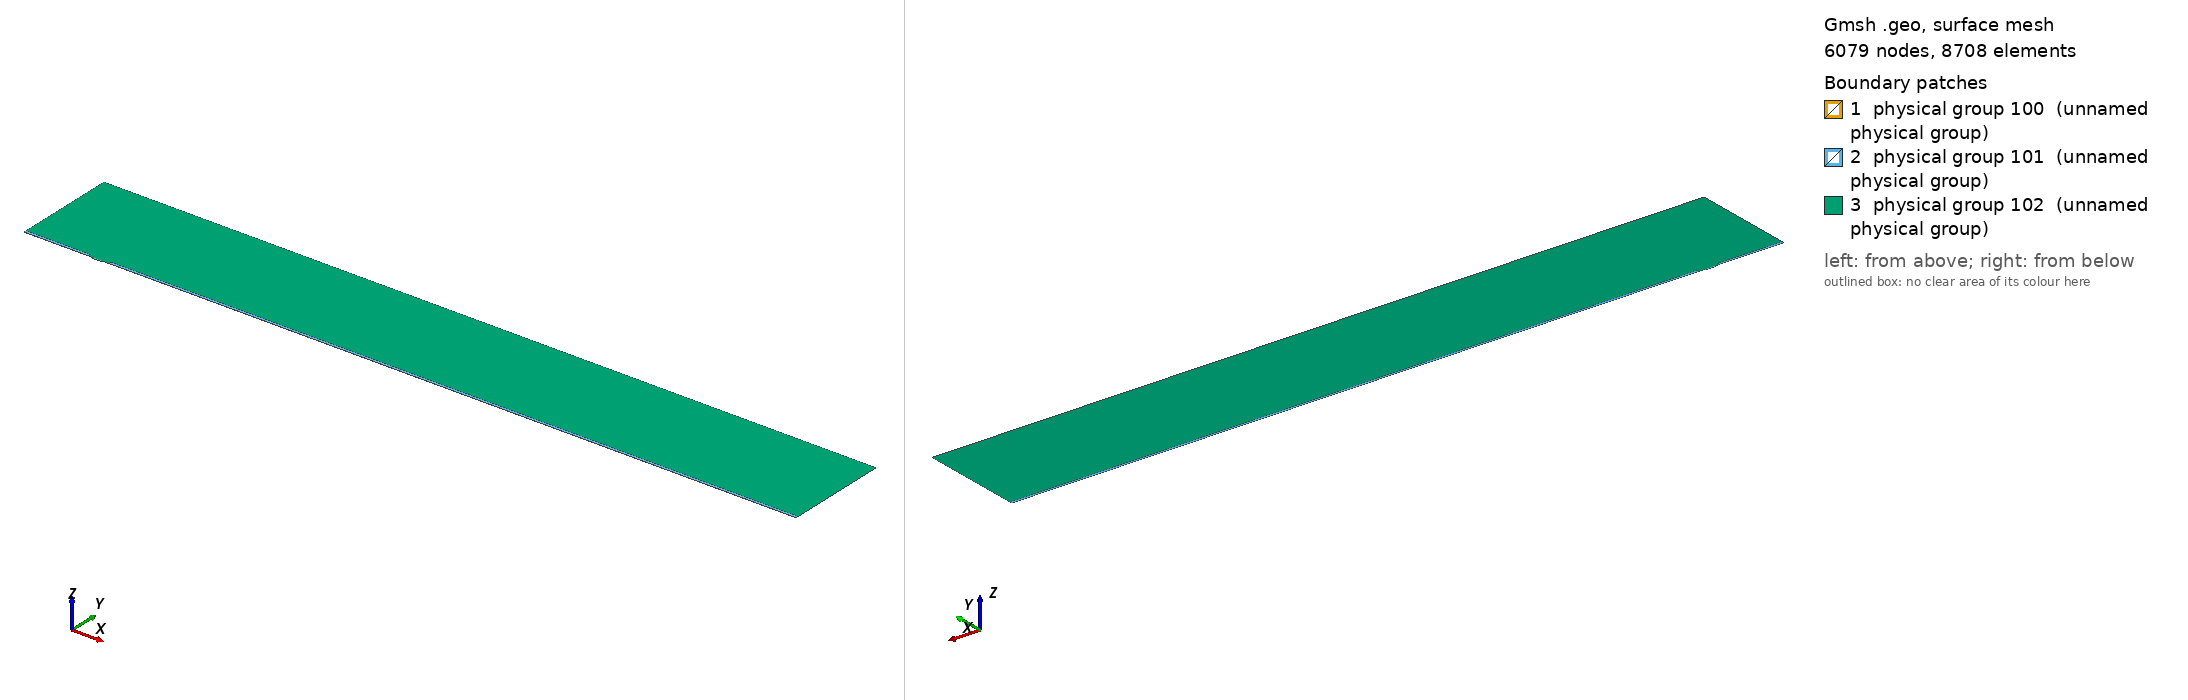

Gmsh geometry script, surface-meshed: 6079 nodes, 8708 surface elements. Boundary patches (legend numbers): 1 physical group 100 (unnamed physical group), 2 physical group 101 (unnamed physical group), 3 physical group 102 (unnamed physical group). Left view from above one corner, right view from below the opposite corner. Legend entries are the model's physical surfaces. The drawing asked Gmsh for element sizes between 1% and 20% of the model's largest extent; the script's own settings can give other sizes.

=== mesh.geo (drawn) ===
// Macro parameters
deltaStar = 1;
D = 1.5 * deltaStar; // depth of the gap 
W = 15 * deltaStar; // width of the gap
r = 8; // length of non-constant quads upstream and downstream of the gap
s = 8; // length of non-constant quads left and right inside the gap
BL = 0.25 * deltaStar; // height of the second layer of quad elements
BL_upper = 3.5 * deltaStar; // height of the third layer of quad elements
x0 = 100 * deltaStar; // x distance from inflow to gap
lengthOutflow = 1000 * deltaStar; // length after the gap
x3 = W + lengthOutflow; // last point of the domain
height = 150 * deltaStar; // height of the triangular region
triagHeightRegion_inflow = height - BL - BL_upper; // height of the triangular region

// Micro parameters
dx = 0.05; // dx of square elements near the leading and trailing edge of the gap (most resolution-demanding points in the domain)
size_triag_v_top = 32; // size of the elements in the upper triangular region

// All the value below are between 0 and 1. =1  means the elements are all equal in size. Avoid using values very close to 1, because we dividing by log(p) in the formula.
dy_in_v_right = 1.5; // heighest quad in the upper layer of quads, in the right part of the gap
dy_in_v_left = 1.75; // heighest quad in the upper layer of quads, in the left part of the gap
//p_in_v_right = (W / 2 - dy_in_v_right) / (W / 2 - dx); // densitiy concentration of elements inside the gap, vertically, near the right wall.
//p_in_v_left = (W / 2 - dy_in_v_left) / (W / 2 - dx); // densitiy concentration of elements inside the gap, vertically, near the left wall.
// fit (check the file scripts/fit_gmsh.py for more details)
p_in_v_left = 1.04645449 - 0.72589797/(W - 5.47760158)^0.49073995; // densitiy concentration of elements inside the gap, vertically, near the left wall.
p_in_v_right = 1.01007546 - 1.01562315/(W - 1.82092136)^0.74948754; // densitiy concentration of elements inside the gap, vertically, near the right wall.
p_in_h = 0.9; // densitiy concentration of elements inside the gap, horizontally. 

p_out_h = 0.5; // densitiy concentration of elements outside the gap, horizontally.
p_out_h_upper = 0.4; // densitiy concentration of elements outside the gap, horizontally on the upper layer of quads
p_out_v_inflow_dense = 0.8; // densitiy concentration of elements outside the gap, vertically, near the inflow and the gap
p_out_v_inflow_sparse = 0.99; // densitiy concentration of elements outside the gap, vertically, near the inflow and far from the gap
p_out_v_outflow_dense = 0.9; // densitiy concentration of elements outside the gap, vertically, near the outflow and the gap
p_out_v_outflow_sparse = 0.995; // densitiy concentration of elements outside the gap, vertically, near the outflow and far from the gap
p_triag_h_inflow = 0.8; // densitiy concentration of elements in the triangular region of the domain, horizontally.
p_triag_h_outflow = p_triag_h_inflow; // densitiy concentration of elements in the triangular region of the domain, horizontally.

enlarge_triag_inflow = 1.1; // heigher the value, larger the elements in the triangular region near the inflow
enlarge_triag_outflow = 1.1; // heigher the value, larger the elements in the triangular region near the outflow

// Automated parameters 
a_in_v_right = dx / (W / 2);
a_in_v_left = dx / (W / 2);
a_in_h = dx / (D / 2);
a_out_h = dx / BL;
a_out_v_inflow_dense = dx / r;
a_out_v_outflow_dense = dx / r;

// for the derivation of the formula, see file 20250123_gmshFormula.md in the docs folder
N_in_v_right = Ceil( Log (a_in_v_right / (1 - p_in_v_right + a_in_v_right * p_in_v_right)) / Log(p_in_v_right) );
N_in_v_left = Ceil( Log (a_in_v_left / (1 - p_in_v_left + a_in_v_left * p_in_v_left)) / Log(p_in_v_left) );
N_in_h = Ceil( Log (a_in_h / (1 - p_in_h + a_in_h * p_in_h)) / Log(p_in_h) );
N_out_h = Ceil( Log (a_out_h / (1 - p_out_h + a_out_h * p_out_h)) / Log(p_out_h) ) + 1; // + 1 is to correct the fact that the distance is too small to properly approximate the dx length
N_out_v_inflow_dense = Ceil( Log (a_out_v_inflow_dense / (1 - p_out_v_inflow_dense + a_out_v_inflow_dense * p_out_v_inflow_dense)) / Log(p_out_v_inflow_dense) );
N_out_v_outflow_dense = Ceil( Log (a_out_v_outflow_dense / (1 - p_out_v_outflow_dense + a_out_v_outflow_dense * p_out_v_outflow_dense)) / Log(p_out_v_outflow_dense) );

p_for_a_out_v_inflow_sparse_computation = p_out_v_inflow_dense;
p_for_a_out_v_outflow_sparse_computation = (p_out_v_outflow_dense + p_out_v_outflow_dense) / 2;
a_out_v_inflow_sparse = r / (x0 - r) * (1 - p_for_a_out_v_inflow_sparse_computation) / (1 - p_for_a_out_v_inflow_sparse_computation^(N_out_v_inflow_dense + 1));
a_out_v_outflow_sparse = r / (lengthOutflow - r) * (1 - p_for_a_out_v_outflow_sparse_computation) / (1 - p_for_a_out_v_outflow_sparse_computation^(N_out_v_outflow_dense + 1));

N_out_v_inflow_sparse = Ceil( Log(a_out_v_inflow_sparse / (1 - p_out_v_inflow_sparse + a_out_v_inflow_sparse * p_out_v_inflow_sparse)) / Log(p_out_v_inflow_sparse) );
N_out_v_outflow_sparse = Ceil( Log(a_out_v_outflow_sparse / (1 - p_out_v_outflow_sparse + a_out_v_outflow_sparse * p_out_v_outflow_sparse)) / Log(p_out_v_outflow_sparse) );


// second layer of quads
a_out_h_upper = (BL) / (BL_upper) * (1 - p_out_h) / (1 - p_out_h^(N_out_h + 1));
N_out_h_upper = Ceil( Log(a_out_h_upper / (1 - p_out_h_upper + a_out_h_upper * p_out_h_upper)) / Log(p_out_h_upper) );

// ---------------------------
// for triangular region
// ---------------------------
a_triag_h_inflow = (BL_upper) / (triagHeightRegion_inflow) * (1 - p_out_h_upper) / (1 - p_out_h_upper^(N_out_h_upper + 1));
a_triag_h_outflow = a_triag_h_inflow;
N_triag_v_top = Ceil( (x3 + x0) / size_triag_v_top ); // we assume p_triag_v = 1, otherwise the formula is different
N_triag_h_inflow = Ceil( Log(a_triag_h_inflow / (1 - p_triag_h_inflow + a_triag_h_inflow * p_triag_h_inflow)) / Log(p_triag_h_inflow) );
N_triag_h_outflow = Ceil( Log(a_triag_h_outflow / (1 - p_triag_h_outflow + a_triag_h_outflow * p_triag_h_outflow)) / Log(p_triag_h_outflow) );
N_triag_h_inflow = Ceil( N_triag_h_inflow / enlarge_triag_inflow );
N_triag_h_outflow = Ceil( N_triag_h_outflow / enlarge_triag_outflow );

Point(1) = {-x0, 0, 0};
Point(2) = {0,0,0};
Point(3) = {0,-D,0};
Point(4) = {W,-D,0};
Point(5) = {W,0,0};
Point(6) = {x3,0,0};
Point(8) = {x3,height,0};
Point(7) = {x3,BL,0};
Point(9) = {-x0,height,0};
Point(10) = {-x0,BL,0};
Point(11) = {0,BL,0};
Point(12) = {W,BL,0};
Point(13) = {W/2,0,0};
Point(14) = {W/2,BL,0};
Point(15) = {0,-D/2,0};
Point(16) = {W/2,-D,0};
Point(17) = {W,-D/2,0};
Point(18) = {-r,0,0};
Point(19) = {-r,BL,0};
Point(20) = {W + r,0,0};
Point(21) = {W + r,BL,0};
Point(22) = {-x0,BL+BL_upper,0};
Point(23) = {-r,BL+BL_upper,0};
Point(24) = {W + r,BL+BL_upper,0};
Point(25) = {x3,BL+BL_upper,0};

Line(1) = {1,18};
Line(2) = {2,15};
Line(3) = {3,16};
Line(4) = {4,17};
Line(5) = {5,20};
Line(6) = {6,7};
Line(7) = {7,25};
Line(8) = {8,9};
Line(9) = {9,22};
Line(10) = {10,19};
Line(11) = {10,1};
Line(12) = {11,14};
Line(13) = {12,21};
Line(14) = {2,13};
Line(15) = {15,3};
Line(16) = {16,4};
Line(17) = {17,5};
Line(18) = {13,5};
Line(19) = {14,12};
Line(20) = {18,2};
Line(21) = {20,6};
Line(22) = {21,7};
Line(23) = {19,11};
Line(24) = {22,10};
Line(25) = {25,8};
Line(26) = {25,24};
Line(27) = {22,23};
Line(28) = {23,19};
Line(29) = {24,21};

// outer quads
Curve Loop(1) = {5, 21, 6, -22, -13, -19, -12, -23, -10, 11, 1, 20, 14, 18};
Plane Surface(1) = {1};

// inside gap
Curve Loop(2) = {2, 15, 3, 16, 4, 17, -18, -14};
Plane Surface(2) = {2};

// triangular region
Curve Loop(3) = {23, 12, 19, 13, -29, -26, 25, 8, 9, 27, 28};
Plane Surface(3) = {3};

// 3rd layer of quads
Curve Loop(4) = {-24, 27, 28,-10};
Curve Loop(5) = {-29, -26, -7, -22};

Plane Surface(4) = {4};
Plane Surface(5) = {5};


// This defines the surfaces that will be meshed with quad elements
Transfinite Surface {1} = {1, 6, 7, 10};
Transfinite Surface {2} = {3, 4, 5, 2}; // number '2' must match the number '2' of plane surface
Transfinite Surface {4} = {19, 23, 22, 10};
Transfinite Surface {5} = {7, 25, 24, 21};

Transfinite Curve {18, 16, 19} = N_in_v_right Using Progression p_in_v_right;
Transfinite Curve {-14, -3, -12} = N_in_v_left Using Progression p_in_v_left;

Transfinite Curve {-2, 15, 17, -4} = N_in_h Using Progression p_in_h;


Transfinite Curve {11, -6} = N_out_h Using Progression p_out_h;
Transfinite Curve {24, 28, 29, -7} = N_out_h_upper Using Progression p_out_h_upper;
Transfinite Curve {10, 1, 27} = N_out_v_inflow_sparse Using Progression p_out_v_inflow_sparse;
Transfinite Curve {20, 23} = N_out_v_inflow_dense Using Progression p_out_v_inflow_dense;
Transfinite Curve {-21, -22, 26} = N_out_v_outflow_sparse Using Progression p_out_v_outflow_sparse;
Transfinite Curve {-5, -13} = N_out_v_outflow_dense Using Progression p_out_v_outflow_dense;

Recombine Surface {1, 2, 4, 5};

// for triangluar region
Transfinite Curve {8} = N_triag_v_top Using Progression 1;
Transfinite Curve {-25} = N_triag_h_outflow Using Progression p_triag_h_outflow;
Transfinite Curve {9} = N_triag_h_inflow Using Progression p_triag_h_inflow;


// defining boundary
Physical Curve(1) = {9,24,11}; // inlet
Physical Curve(2) = {7,25,6}; // outlet
Physical Curve(3) = {8}; // top
Physical Curve(4) = {1, 20, 2, 15, 3, 16, 4, 17, 5, 21}; // wall


Physical Surface(100) = {1};
Physical Surface(101) = {2, 4, 5};
Physical Surface(102) = {3};
